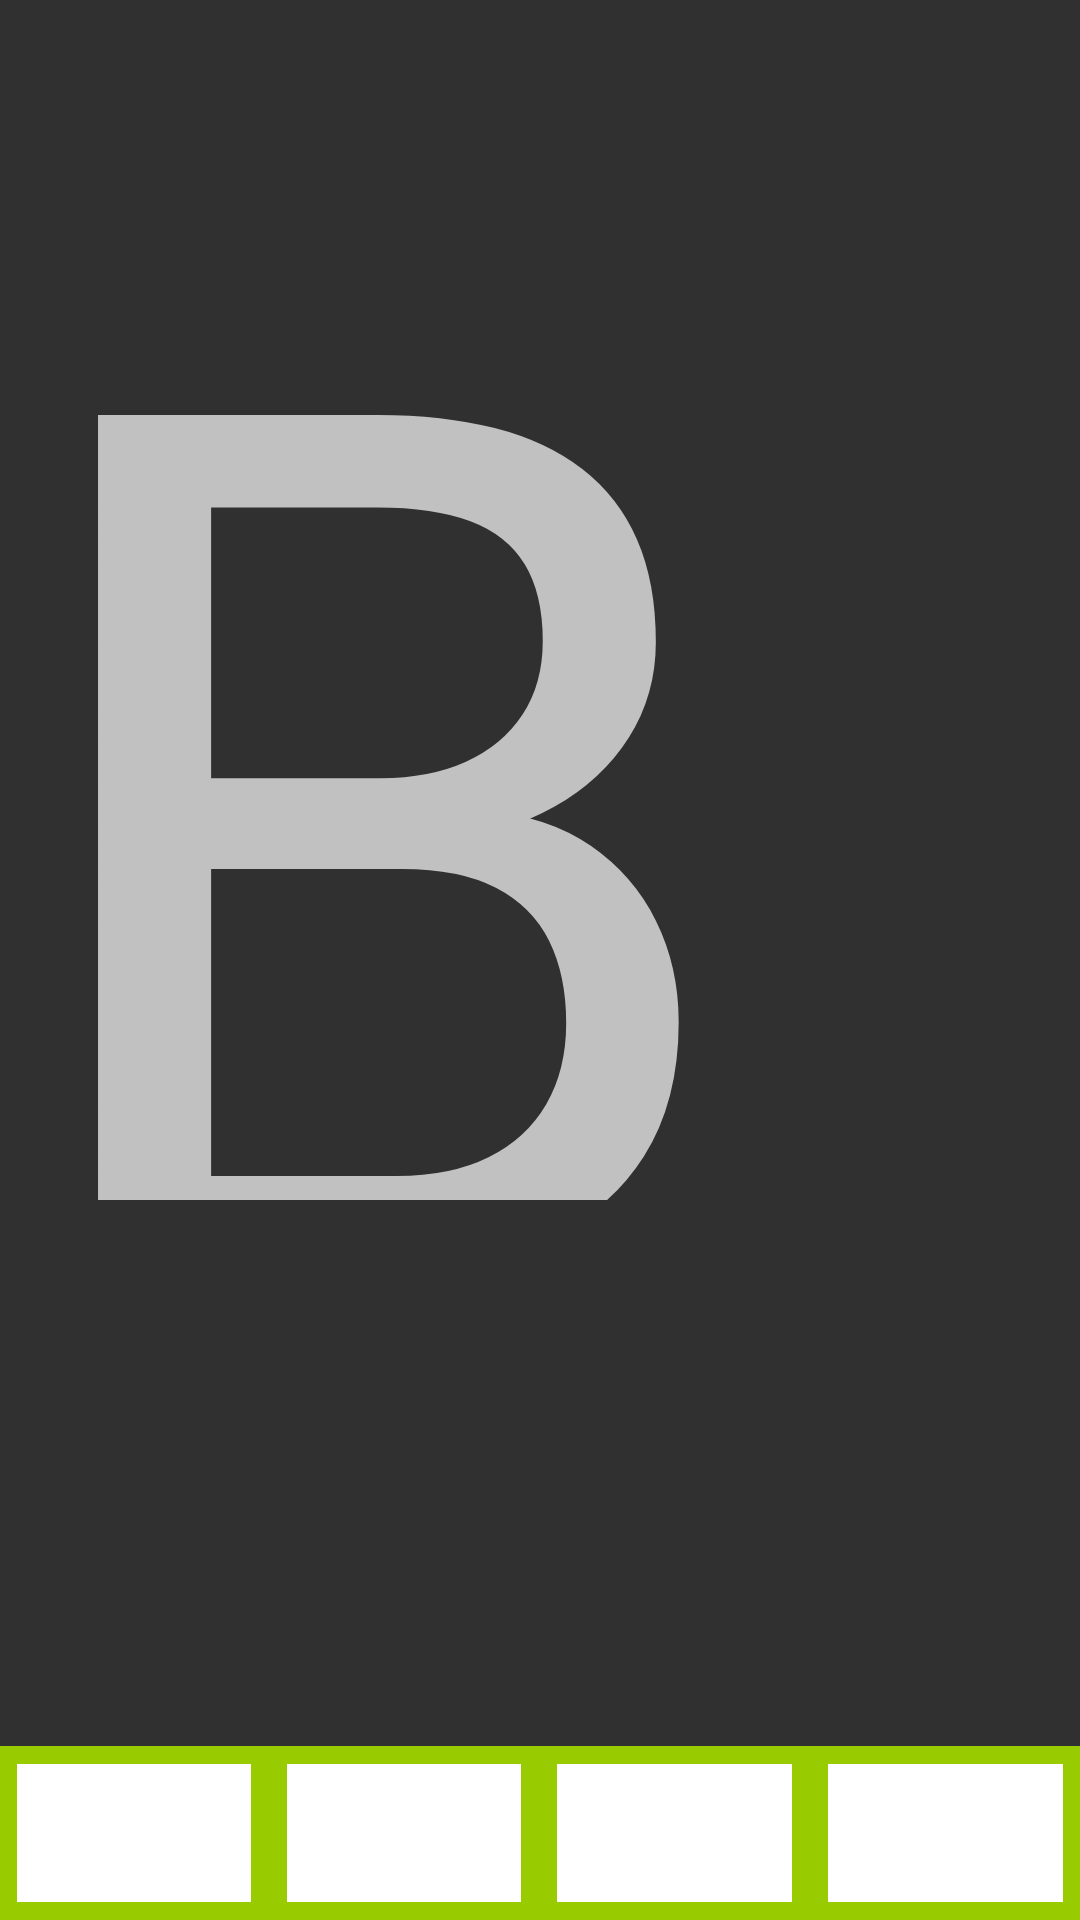

Produce the Android XML layout that renders to this screen, including the resource entries it uses.
<!-- AndroidManifest.xml: application theme Theme.AppCompat.NoActionBar -->
<!-- res/layout/activity_b.xml -->
<?xml version="1.0" encoding="utf-8"?>
<RelativeLayout xmlns:android="http://schemas.android.com/apk/res/android"
    xmlns:tools="http://schemas.android.com/tools"
    android:id="@+id/activity_b"
    android:layout_width="match_parent"
    android:layout_height="match_parent"
    android:paddingBottom="@dimen/activity_vertical_margin"
    android:paddingLeft="@dimen/activity_horizontal_margin"
    android:paddingRight="@dimen/activity_horizontal_margin"
    android:paddingTop="@dimen/activity_vertical_margin"
    tools:context="com.example.monkey.mobiletest.lifecycle.B">

    <TextView
        android:layout_width="500dp"
        android:layout_height="400dp"
        android:text="B"
        android:textSize="400sp"
        />

    <LinearLayout
        android:id="@+id/tool_bar"
        android:layout_width="match_parent"
        android:layout_height="58dp"
        android:layout_alignParentBottom="true"
        android:orientation="horizontal"
        android:background="@android:color/holo_green_light">

        <ImageButton
            android:id="@+id/btc1"
            android:layout_width="0dp"
            android:layout_height="match_parent"
            android:layout_margin="6dp"
            android:layout_gravity="center_vertical"
            android:background="@color/white"
            android:layout_weight="1"/>

        <ImageButton
            android:id="@+id/btc2"
            android:layout_width="0dp"
            android:layout_height="match_parent"
            android:layout_margin="6dp"
            android:layout_gravity="center_vertical"
            android:background="@color/white"
            android:layout_weight="1"/>

        <ImageButton
            android:id="@+id/btc3"
            android:layout_width="0dp"
            android:layout_height="match_parent"
            android:layout_margin="6dp"
            android:layout_gravity="center_vertical"
            android:background="@color/white"
            android:layout_weight="1" />

        <ImageButton
            android:id="@+id/btc4"
            android:layout_width="0dp"
            android:layout_height="match_parent"
            android:layout_margin="6dp"
            android:layout_gravity="center_vertical"
            android:background="@color/white"
            android:layout_weight="1"/>

    </LinearLayout>

</RelativeLayout>
<!-- resources referenced by this layout -->
<resources>

  <!-- not gathered from this repository: default colours our renderer supplied (Android Studio template values) -->
  <color name="white">#FFFFFFFF</color>
</resources>
